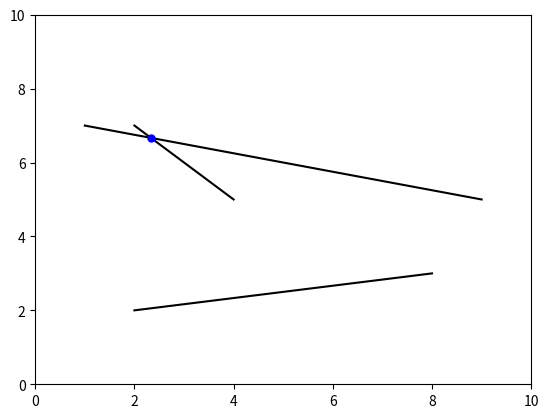

This figure's Python source:
from enum import Enum
import matplotlib.pyplot as plt
import random
import heapq
import bisect


class PointType(Enum):
    upper_end_point = 3
    intersection = 2
    lower_end_point = 1


class Point:
    def __init__(self, x, y, PointType=None, line1=None, line2=None):
        self.x = x
        self.y = y
        self.PointType = PointType
        self.line1 = line1
        self.line2 = line2

    def __str__(self):
        return "x: " + str(self.x) + ", y: " + str(self.y) + ", PointType: " + str(self.PointType)

    def __gt__(self, other):
        if self.y == other.y:
            if self.x == other.x:
                return self.PointType > other.PointType
            else:
                return self.x > other.x
        else:
            return self.y > other.y

    def __lt__(self, other):
        if self.y == other.y:
            if self.x == other.x:
                return self.PointType < other.PointType
            else:
                return self.x < other.x
        else:
            return self.y < other.y


class Segment:
    def __init__(self, t1, t2):
        # t1, t2 are class point
        if t1.y >= t2.y:
            self.upper_end_point = t1
            self.lower_end_point = t2
        else:
            self.upper_end_point = t2
            self.lower_end_point = t1
        self.upper_end_point.PointType = PointType.upper_end_point
        self.upper_end_point.line1 = self
        self.lower_end_point.PointType = PointType.lower_end_point
        self.lower_end_point.line1 = self
        self.k = 0
        self.b = 0
        self.slope()

    def __gt__(self, other):
        if self.lower_end_point.x == other.lower_end_point.x:
            return self.lower_end_point.y > other.lower_end_point.y
        return self.lower_end_point.x > other.lower_end_point.x

    def __lt__(self, other):
        if self.lower_end_point.x == other.lower_end_point.x:
            return self.lower_end_point.y < other.lower_end_point.y
        return self.lower_end_point.x < other.lower_end_point.x

    def slope(self):
        if self.upper_end_point.x == self.lower_end_point.x:
            self.k = float("inf")
            self.b = float("-inf")
        else:
            self.k = (self.lower_end_point.y - self.upper_end_point.y) / (
                    self.lower_end_point.x - self.upper_end_point.x)
            self.b = self.upper_end_point.y - self.k * self.upper_end_point.x

    def compute_intersection(self, line2):
        # x = (b2-b1)/(k1-k2),y=k1*x+b1
        line1 = self
        if line1.k - line2.k == 0:
            return Point(float('inf'), float('inf'))
        x = (line2.b - line1.b) / (line1.k - line2.k)
        y = line1.k * x + line1.b
        if line1.lower_end_point.y < y < line1.upper_end_point.y and line2.lower_end_point.y < y < line2.upper_end_point.y:
            return Point(x, y, PointType.intersection, line1=self, line2=line2)

    def __str__(self):
        return "l: " + str(self.lower_end_point) + ", u: " + str(self.upper_end_point)


class status:
    def __init__(self):
        self.status = []
        self.sweepline = 0

    def binaryappend(self, line):
        index = bisect.bisect_left(self.status, line)
        self.status.insert(index, line)

    def swap(self, index1, index2):
        self.status[index1], self.status[index2] = self.status[index2], self.status[index1]

    def add_check_intersection(self, segment, sweepline):
        self.sweepline = sweepline
        self.binaryappend(segment)
        index = self.status.index(segment)
        if 0 < index < len(self.status) - 1:
            inter1 = segment.compute_intersection(self.status[index - 1])
            inter2 = segment.compute_intersection(self.status[index + 1])
            if inter1.y >= self.sweepline and inter2.y >= self.sweepline:
                return inter1, inter2
            elif inter1.y >= self.sweepline > inter2.y:
                return inter1, None
            elif inter2.y >= self.sweepline > inter1.y:
                return inter2, None
            else:
                return (None, None)
        elif index == 0:
            if len(self.status) == 1:
                return None, None
            else:
                inter1 = segment.compute_intersection(self.status[index + 1])
                if inter1 is not None:
                    if inter1.y >= self.sweepline:
                        return inter1, None
                    else:
                        return None, None
        else:
            inter1 = segment.compute_intersection(self.status[index - 1])
            if inter1 is not None:
                if inter1.y >= self.sweepline:
                    return inter1, None
                else:
                    return None, None

    def delete_check_intersection(self, segment, sweepline):
        self.sweepline = sweepline
        index = self.status.index(segment)
        if 0 < index < len(self.status) - 1:
            inter1 = self.status[index - 1].compute_intersection(self.status[index + 1])
            if inter1.y >= self.sweepline:
                result = inter1
            else:
                result = None
        else:
            result=None
        self.status.remove(segment)
        return result

    def swap_check_intersection(self, segment1, segment2, sweepline):
        self.sweepline = sweepline
        index1 = self.status.index(segment1)
        index2 = self.status.index(segment2)
        self.swap(index1, index2)
        if index1 == 0:
            try:
                inter1 = segment1.compute_intersection(self.status[index2 + 1])
                inter2 = None
            except IndexError:
                inter1 = None
                inter2 = None
        elif index2 == 0:
            try:
                inter1 = segment2.compute_intersection(self.status[index1 + 1])
                inter2 = None
            except IndexError:
                inter1 = None
                inter2 = None
        elif 0 < index1 < index2:
            try:
                inter1 = segment2.compute_intersection(self.status[index1 - 1])
            except IndexError:
                inter1 = None
            try:
                inter2 = segment1.compute_intersection(self.status[index2 + 1])
            except IndexError:
                inter2 = None
        else:
            try:
                inter1 = segment2.compute_intersection(self.status[index1 + 1])
            except IndexError:
                inter1 = None
            try:
                inter2 = segment1.compute_intersection(self.status[index2 - 1])
            except IndexError:
                inter2 = None
        if inter1 is not None and inter2 is not None:
            if inter1.y >= self.sweepline and inter2.y >= self.sweepline:
                return inter1, inter2
            elif inter1.y >= self.sweepline > inter2.y:
                return inter1, None
            elif inter2.y >= self.sweepline > inter1.y:
                return inter2, None
            else:
                return None, None
        elif inter1 is None and inter2 is not None:
            if inter2.y >= self.sweepline:
                return inter1, inter2
            else:
                return inter1, None
        elif inter1 is not None and inter2 is None:
            if inter1.y >= self.sweepline:
                return inter1, inter2
            else:
                return None, inter2
        else:
            return None, None


class event_queue:
    def __init__(self):
        self.h = []

    def init(self, segments):
        pointlist = []
        for segment in segments:
            pointlist.append(segment.upper_end_point)
            pointlist.append(segment.lower_end_point)
        for point in pointlist:
            self.h.append(point)
        heapq.heapify(self.h)

    def push(self, point):
        if point is None:
            return
        else:
            heapq.heappush(self.h, point)

    def pop(self):
        return heapq.heappop(self.h)

    def size(self):
        return len(self.h)


class PlaneSweep:
    def __init__(self, input):
        self.event_queue = event_queue()
        self.event_queue.init(input)
        self.status = status()
        self.intersection = []

    def run(self):
        while self.event_queue.size() > 0:
            current_event = self.event_queue.pop()
            if current_event.PointType == PointType.intersection:
                self.intersection.append(current_event)
            self.process_event(current_event)

        return self.intersection

    def process_event(self, event):
        sweepline = event.y
        if event.PointType == PointType.lower_end_point:
            inter1, inter2 = self.status.add_check_intersection(event.line1, sweepline)
            self.event_queue.push(inter1)
            self.event_queue.push(inter2)
        elif event.PointType == PointType.upper_end_point:
            inter1 = self.status.delete_check_intersection(event.line1, sweepline)
            self.event_queue.push(inter1)
        else:
            inter1, inter2 = self.status.swap_check_intersection(event.line1, event.line2, sweepline)
            self.event_queue.push(inter1)
            self.event_queue.push(inter2)


def main():
    # specify max range for x and y
    xmin, xmax, ymin, ymax = 0, 10, 0, 10
    # specify number of points
    n = 6
    points = []
    segments = []
    # generate sites
    random.seed(4)
    for i in range(n):
        points.append(Point(random.randint(xmin + 1, xmax - 1), random.randint(ymin + 1, ymax - 1)))
    # generate segments
    for i in range(0, n, 2):
        segments.append(Segment(points[i], points[i + 1]))
    # draw segments
    for segment in segments:
        plt.plot([segment.upper_end_point.x, segment.lower_end_point.x],
                 [segment.upper_end_point.y, segment.lower_end_point.y], 'black')
    planesweep = PlaneSweep(segments)
    intersections = planesweep.run()
    # draw intersections
    for intersection in intersections:
        plt.plot(intersection.x, intersection.y, 'bo', ms=5)
    plt.xlim(xmin, xmax)
    plt.ylim(ymin, ymax)
    plt.show()


if __name__ == '__main__':
    main()
